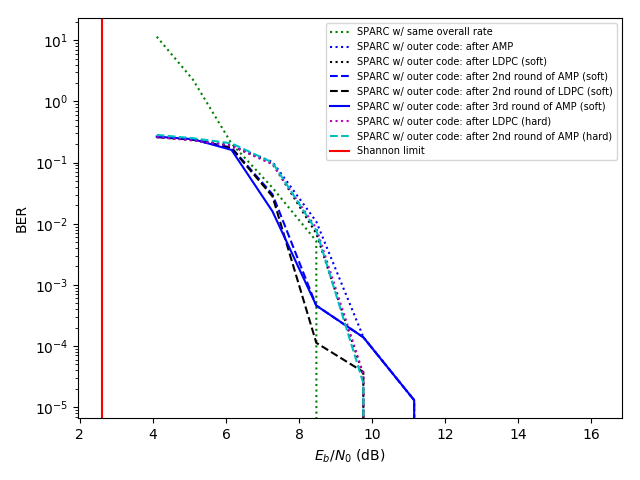

Values plotted in this chart, from the file beside it:
EbN0_dB, BER_sparc, BER_ldpc_soft, BER_amp_soft
4.106, 11.45, [0.2600463  0.26032552], [0.26528646 0.2652228  0.26524161]
5.099, 2.263, [0.23550926 0.23573061], [0.2401765  0.24040075 0.24115162]
6.152, 0.2052, [0.18608652 0.17154514], [0.18980035 0.17525174 0.1609809 ]
7.273, 0.03877, [0.09705006 0.02800492], [0.10273437 0.03028212 0.01592014]
8.472, 0.005208, [0.00693432 0.00011285], [0.01082465 0.00045862 0.00045862]
9.759, 0.0, [3.32754630e-05 3.76157407e-05], [0.00014034 0.00013889 0.00013889]
11.15, 0.0, [0. 0.], [1.30208333e-05 1.30208333e-05 1.3020833…
12.66, 0.0, [0. 0.], [0. 0. 0.]
14.32, 0.0, [0. 0.], [0. 0. 0.]
16.15, 0.0, [0. 0.], [0. 0. 0.]
EbN0_dB, BER_sparc, BER_ldpc_hard, BER_amp_hard
4.106, 11.45, 0.262, [0.26761719 0.28335648]
5.099, 2.263, 0.2292, [0.23384983 0.24992766]
6.152, 0.2052, 0.1881, [0.19144097 0.20621817]
7.273, 0.03877, 0.09365, [0.09938947 0.10007378]
8.472, 0.005208, 0.008448, [0.01231771 0.00775897]
9.759, 0.0, 3.472222222222222e-05, [1.47569444e-04 2.45949074e-05]
11.15, 0.0, 0.0, [0. 0.]
12.66, 0.0, 0.0, [0. 0.]
14.32, 0.0, 0.0, [0. 0.]
16.15, 0.0, 0.0, [0. 0.]
